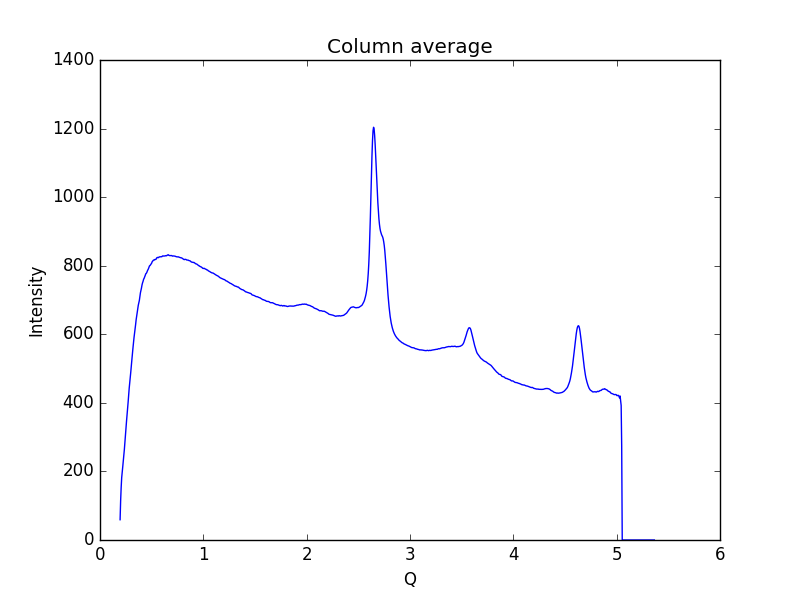

The file beside this chart, header and first rows:
0.19448614755544588, 59.1392
0.1997, 114.4
0.2048, 153.2
0.21, 182.3
0.2152, 199.8
0.2204, 214.4
0.2255, 230.4
0.2307, 248.8
0.2359, 264.6
0.2411, 285.6
0.2462, 307.7
0.2514, 326.7
0.2566, 346.2
0.2618, 363.9
0.2669, 380.6
0.2721, 401.8
0.2773, 423.7
0.2825, 442.4
0.2876, 457.8
0.2928, 472.4
0.298, 490.5
0.3032, 509.4
0.3083, 525.4
0.3135, 540.9
0.3187, 559
0.3239, 575.9
0.329, 589.9
0.3342, 602.3
0.3394, 613.6
0.3446, 628.2
0.3497, 642.4
0.3549, 653.2
0.3601, 662.3
0.3653, 673.6
0.3704, 684.6
0.3756, 692.1
0.3808, 698.7
0.386, 710.7
0.3911, 720.9
0.3963, 728
0.4015, 735.2
0.4067, 744
0.4118, 750.1
0.417, 754.7
0.4222, 760.6
0.4274, 763.4
0.4325, 767.3
0.4377, 771.8
0.4429, 776.4
0.4481, 777.8
0.4532, 780.5
0.4584, 784.9
0.4636, 788.3
0.4688, 791.1
0.4739, 795.8
0.4791, 799.6
0.4843, 800.5
0.4895, 802.7
0.4946, 805.2
0.4998, 807.4
0.505, 811.7
... 939 more rows
